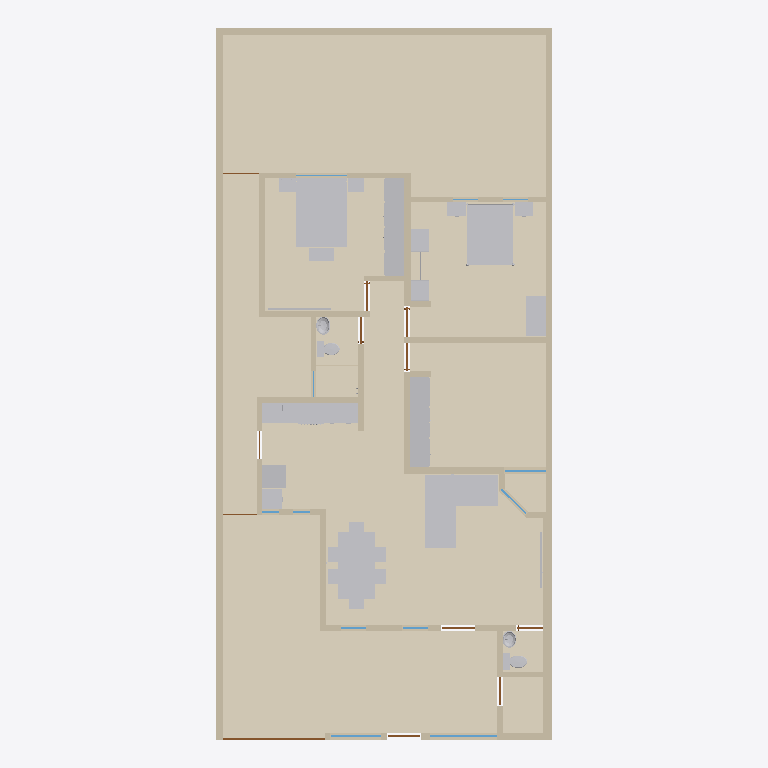
Plan cut of the same IFC building model at storey 'Planta baja' (level 0.00 m, cut at 1.40 m), seen from above with north up, elements coloured by IFC class: 40 walls (beige), 30 other elements (light grey), 14 coverings (cream), 11 doors (brown), 9 windows (light blue). Cut surfaces are drawn darker.
Extent 10.0 m × 21.2 m × 2.7 m (x, y, z). Storeys (1): Planta baja at 0.00 m. Elements (190): 40 IfcWall, 35 IfcFurniture, 24 IfcCovering, 15 IfcDiscreteAccessory, 12 IfcDoor, 12 IfcWindow, 11 IfcOutlet, 9 IfcLightFixture, 8 IfcSwitchingDevice, 6 IfcAudioVisualAppliance, 6 IfcSanitaryTerminal, 5 IfcValve.

HEADER;
FILE_DESCRIPTION(('ViewDefinition[DesignTransferView]'),'2;1');
FILE_NAME('/dev/null','2026-10-09T14:54:44-06:00',(''),(''),'IfcOpenShell 0.9.0','IfcOpenShell 0.9.0','Nobody');
FILE_SCHEMA(('IFC4'));
ENDSEC;
DATA;
#1=IFCPROJECT('1QkQHW56POWPek_IRyFEME',$,'Casa Jonhy — planta existente',$,$,$,$,(#10),#5);
#12=IFCSITE('3cJeHvK$rR8RI_2yZnSELC',$,'Terreno',$,$,#35,$,$,$,$,$,$,$,$);
#18=IFCBUILDING('005_sqp55Jk8CPsZyEy18r',$,'Casa',$,$,#41,$,$,$,$,$,$);
#24=IFCBUILDINGSTOREY('0yFFDbz5DQsB1OXGedVNuA',$,'Planta baja',$,$,#47,$,$,$,$);
#28728=IFCCOVERING('39_t459wbVjP7$VM8oS3l$',$,'S09-piso',$,$,#28907,#28744,$,.FLOORING.);
#28522=IFCCOVERING('2yIo0aeVbPDwVqz0PcYkZx',$,'S01-piso',$,$,#28882,#28538,$,.FLOORING.);
#28750=IFCCOVERING('3CXTq6sg1QReT$ReGbyUl1',$,'S10-piso',$,$,#28902,#28766,$,.FLOORING.);
#28772=IFCCOVERING('05hmDhczHPl83PVmkt_vvh',$,'S11-piso',$,$,#28897,#28788,$,.FLOORING.);
#28590=IFCCOVERING('2JXAtkDjHOSgsk5SIha6W7',$,'S04-piso',$,$,#28867,#28606,$,.FLOORING.);
#28546=IFCCOVERING('3SrdT9NgzLqAgI0mgD3VBA',$,'S02-piso',$,$,#28877,#28562,$,.FLOORING.);
#28794=IFCCOVERING('2GjFW9W8LViQlqNuX_mMwO',$,'S12-piso',$,$,#28892,#28810,$,.FLOORING.);
#28568=IFCCOVERING('1xakwBuH1VnwwSuep7xH_W',$,'S03-piso',$,$,#28872,#28584,$,.FLOORING.);
#53=IFCWALL('3KH_2e4mDOdu2uT2lOurG1',$,'W01',$,$,#1180,#69,$,.SOLIDWALL.);
#28816=IFCCOVERING('3rj4wM355GAf2ZHDuv2I3C',$,'S13-piso',$,$,#28887,#28832,$,.FLOORING.);
#24825=IFCFURNITURE('3ZvMd5tTnSvAPVroZZdlpV',$,'sala-sofa',$,'sofá en L',#24905,#24900,$,.USERDEFINED.);
#27565=IFCFURNITURE('3j5njiepTH5eH8xDO4PotZ',$,'r-s03-cama',$,$,#27585,#27580,$,.BED.);
#25779=IFCFURNITURE('0VBGlGQArVlQdDcpg5kSe6',$,'recamara-cama',$,$,#25799,#25794,$,.BED.);
#25043=IFCFURNITURE('16vkBEq2nGG8u8iJZGYmgB',$,'comedor-mesa',$,$,#25093,#25088,$,.TABLE.);
#81=IFCWALL('1asaDOY4DLKPuD5LYFJ7_d',$,'W02',$,$,#1250,#97,$,.SOLIDWALL.);
#28660=IFCCOVERING('2zfrfHTwTJ6Rwi$fNfOd4g',$,'S06-piso',$,$,#28862,#28676,$,.FLOORING.);
#9259=IFCFURNITURE('1lePFLDdbHI9UXM30$7FGe',$,'F02-closet',$,'closet',#9375,#9370,$,.USERDEFINED.);
#11708=IFCFURNITURE('0A8weggBjM5f26Nh5FkFdo',$,'F03-closet',$,'closet',#11800,#11795,$,.USERDEFINED.);
#28612=IFCCOVERING('0T1lnIJUbRvggdIHMJ9x8B',$,'S05-piso',$,$,#28852,#28628,$,.FLOORING.);
#193=IFCWALL('2ttYOHz4jUkupna5tqdXSH',$,'W06',$,$,#1320,#209,$,.SOLIDWALL.);
#28634=IFCCOVERING('0dYoSiAVrGwefIH8Jkw7Ed',$,'S05-regadera',$,$,#28842,#28650,$,.FLOORING.);
#28706=IFCCOVERING('2LuDqDViPIqxJd$rzqhPnr',$,'S08-piso',$,$,#28847,#28722,$,.FLOORING.);
#28684=IFCCOVERING('1mL1e53X9GVxzjOWuw9Z8R',$,'S07-piso',$,$,#28857,#28700,$,.FLOORING.);
#137=IFCWALL('0TSsOZddDGp8cBxzW_PEkK',$,'W04',$,$,#1185,#153,$,.SOLIDWALL.);
#165=IFCWALL('2vM_6g8gPNdwFCMWglQdpV',$,'W05',$,$,#1255,#181,$,.SOLIDWALL.);
#501=IFCWALL('1rfnFGsVDLawycbf$I3vm5',$,'W17',$,$,#1275,#517,$,.SOLIDWALL.);
#249=IFCWALL('0IRtxyyr9KNe05NBLZb7tx',$,'W08',$,$,#1260,#265,$,.SOLIDWALL.);
#333=IFCWALL('2n9T4rm8bLEAho55u1D50A',$,'W11',$,$,#1265,#349,$,.SOLIDWALL.);
#27395=IFCFURNITURE('3sASAoJNTVLfOeu4VxKTfN',$,'recamara-escritorio',$,$,#27433,#27428,$,.DESK.);
#361=IFCWALL('2gy07vHUXRfeR2J508h1kr',$,'W12',$,$,#1330,#377,$,.SOLIDWALL.);
#25503=IFCFURNITURE('19OhpGrKvUCvSCN26ZrA9A',$,'recamara-closet',$,'closet abierto',#25643,#25638,$,.USERDEFINED.);
#25445=IFCFURNITURE('2fWhalzsrPR8uuRMwVEeCx',$,'comedor-asientos',$,$,#25495,#25490,$,.CHAIR.);
#109=IFCWALL('0SrTH4J8rN7gPQLvfy1L6m',$,'W03',$,$,#1315,#125,$,.SOLIDWALL.);
#417=IFCWALL('2r_Cs5qmrT5OFQhXawL72E',$,'W14',$,$,#1270,#433,$,.SOLIDWALL.);
#22279=IFCFURNITURE('3Rv7ygWzHQK9wjGyHo94gB',$,'cocina-barra-cubierta-2',$,'mueble',#22305,#22300,$,.USERDEFINED.);
#277=IFCWALL('0ACGmkTn9Sou96c8z9njNy',$,'W09',$,$,#1325,#293,$,.SOLIDWALL.);
#221=IFCWALL('0XUEQ_96rN9R4cELlUaDZc',$,'W07',$,$,#1190,#237,$,.SOLIDWALL.);
#305=IFCWALL('1WX0Y3GA1SFRpeyIZzyXmb',$,'W10',$,$,#1195,#321,$,.SOLIDWALL.);
#585=IFCWALL('1tMQeO8jTOMf3RUCwalqsK',$,'W20',$,$,#1280,#601,$,.SOLIDWALL.);
#445=IFCWALL('2$17IpzVnLtQH3AayJSPUz',$,'W15',$,$,#1335,#461,$,.SOLIDWALL.);
#473=IFCWALL('20lrEyBi5H5eepC6pktsDF',$,'W16',$,$,#1205,#489,$,.SOLIDWALL.);
#641=IFCWALL('1hie4jVk1RqvEER0W3X9Y3',$,'W22',$,$,#1215,#657,$,.SOLIDWALL.);
#22583=IFCELECTRICAPPLIANCE('12Nd_TRLLIkfgvLXFDOquO',$,'cocina-estufa',$,'estufa de gas',#22873,#22868,$,.USERDEFINED.);
#24347=IFCELECTRICAPPLIANCE('0dulcftfLVWPrafGKNABKW',$,'cocina-refrigerador',$,$,#24379,#24374,$,.REFRIGERATOR.);
#27221=IFCFURNITURE('01QqdHg1DIh9CF5W7XElm5',$,'recamara-buro',$,'buros',#27271,#27266,$,.USERDEFINED.);
#22245=IFCFURNITURE('3pok7xHa9QpR3CV3ij80tv',$,'cocina-barra-cubierta-1',$,'mueble',#22271,#22266,$,.USERDEFINED.);
#389=IFCWALL('1sNffVdvrKpwgfkchTOZgY',$,'W13',$,$,#1200,#405,$,.SOLIDWALL.);
#24283=IFCFURNITURE('0ZKwlSr7bSDgEf7HQ83b3g',$,'cocina-refrigerador-cubierta-1',$,'mueble',#24303,#24298,$,.USERDEFINED.);
#27719=IFCFURNITURE('0H4ls0iVDIEe6wmKzKYA88',$,'r-s03-buro',$,'buros',#27781,#27776,$,.USERDEFINED.);
#557=IFCWALL('2B9d_vq3vIKxX5QFll_Nhq',$,'W19',$,$,#1210,#573,$,.SOLIDWALL.);
#697=IFCWALL('2SM7iMOH1UBRTnjeopLeML',$,'W24',$,$,#1350,#713,$,.SOLIDWALL.);
#27931=IFCFURNITURE('3Vm3e5T8fTPwRbm_WfWqVh',$,'r-s03-baul',$,'baúl',#27951,#27946,$,.USERDEFINED.);
#529=IFCWALL('0_ERbUJaTJDPS_yDQIOhE5',$,'W18',$,$,#1340,#545,$,.SOLIDWALL.);
#725=IFCWALL('3e7Q9b4fPRZgGpaFQFEkS1',$,'W25',$,$,#1220,#741,$,.SOLIDWALL.);
#19708=IFCSANITARYTERMINAL('1ksSvxiUrVHgt9kpJuY5LS',$,'WC01',$,$,#20124,#20119,$,.TOILETPAN.);
#613=IFCWALL('2gXr9tbk5UrxhAwS_vePR0',$,'W21',$,$,#1345,#629,$,.SOLIDWALL.);
#867=IFCWALL('0ZHx1C3ivPKwYcp6TFk6q3',$,'W30',$,$,#1360,#883,$,.SOLIDWALL.);
#20160=IFCSANITARYTERMINAL('03mGX8dXLVt9UldpELWTJH',$,'WC02',$,$,#20576,#20571,$,.TOILETPAN.);
#783=IFCWALL('06QV$1BDfOguB8Hp0AgmUj',$,'W27',$,$,#1355,#799,$,.SOLIDWALL.);
#811=IFCWALL('1LWZDJtQTU6vQKS2v_KixK',$,'W28',$,$,#1225,#827,$,.SOLIDWALL.);
#22311=IFCSANITARYTERMINAL('0FOV5j_C5RXxngdx7yqKls',$,'cocina-barra-tarja',$,$,#22331,#22326,$,.SINK.);
#951=IFCWALL('1Ef0bFOsfN8Bvf0RNTbol1',$,'W33',$,$,#1365,#967,$,.SOLIDWALL.);
#8509=IFCDOOR('2n7UQi_AjKVQ$qgWmzpZox',$,'D12',$,$,#8530,#8525,$,2.23,3.04,.DOOR.,$,$);
#839=IFCWALL('22c7Y39OHSXwoPuUxXtvhG',$,'W29',$,$,#1295,#855,$,.SOLIDWALL.);
#895=IFCWALL('1AbSzqobbTQ8tuIgnVMq3B',$,'W31',$,$,#1230,#911,$,.SOLIDWALL.);
#21323=IFCSANITARYTERMINAL('2RtyUHGQzQ6w0bSlvTMXL1',$,'LV02',$,$,#21881,#21876,$,.WASHHANDBASIN.);
#1035=IFCWALL('0Te8xcj7fJRO6NO5m6myGK',$,'W36',$,$,#1370,#1051,$,.SOLIDWALL.);
#20585=IFCSANITARYTERMINAL('00ZcGt0H9Scf8lb0iyRO7F',$,'LV01',$,$,#21143,#21138,$,.WASHHANDBASIN.);
#1063=IFCWALL('2U$uhU6STVKBVxBwAIZnry',$,'W37',$,$,#1240,#1079,$,.SOLIDWALL.);
#669=IFCWALL('0ZYUvHnyPPYB1lfPxnBbqP',$,'W23',$,$,#1285,#685,$,.SOLIDWALL.);
#27645=IFCFURNITURE('0BrHkaSsnTORdAc3LmKZdH',$,'r-s03-cama-cabecera',$,$,#27713,#27708,$,.BED.);
#25101=IFCFURNITURE('2NSDIwdN9HLh3uW1f85pkK',$,'comedor-sillas',$,$,#25439,#25434,$,.CHAIR.);
#923=IFCWALL('0Glk_YlhXQaQhN6epyVTLv',$,'W32',$,$,#1300,#939,$,.SOLIDWALL.);
#9143=IFCWINDOW('1v$LvsgbHI7v$O_o4b6nam',$,'V11',$,$,#9188,#9159,$,1.3,2.0,.WINDOW.,$,$);
#979=IFCWALL('09imdoopbQZeBvHhNWO_SE',$,'W34',$,$,#1235,#995,$,.SOLIDWALL.);
#28095=IFCAUDIOVISUALAPPLIANCE('1bZeu4bALQSvXwrdkHDPKO',$,'r-s03-tv',$,'TV',#28121,#28116,$,.USERDEFINED.);
#1007=IFCWALL('3oF3H3HfjUthDgZvXtNIBX',$,'W35',$,$,#1305,#1023,$,.SOLIDWALL.);
#24983=IFCAUDIOVISUALAPPLIANCE('07tK0A4N9NsPz$j6Li0rCN',$,'sala-tv',$,'TV',#25009,#25004,$,.USERDEFINED.);
#25979=IFCFURNITURE('18xNHSOEfMnQhOMos1URvc',$,'recamara-cama-laton',$,$,#27213,#27208,$,.BED.);
#1119=IFCWALL('1AzKawgfTRNvWUnmMQR3ng',$,'W39',$,$,#1375,#1135,$,.SOLIDWALL.);
#9201=IFCWINDOW('0wvXS1kAPVBRQk9rPyUegr',$,'V12',$,$,#9246,#9217,$,1.3,1.5,.WINDOW.,$,$);
#1091=IFCWALL('1kX42e0MnLo988CigLgNDh',$,'W38',$,$,#1310,#1107,$,.SOLIDWALL.);
#8783=IFCWINDOW('1$2$YC_qDMou6rfjpQfGFB',$,'V05',$,$,#8828,#8799,$,1.26,1.24,.WINDOW.,$,$);
#7022=IFCDOOR('3mrDThtrvOiuRlAPXsKxIl',$,'D08',$,$,#7067,#7038,$,2.1,0.895,.DOOR.,$,$);
#2803=IFCDOOR('2sRNEfnFPQIRNr7Tn84TBg',$,'D03',$,$,#2848,#2819,$,2.1,1.0,.DOOR.,$,$);
#4292=IFCDOOR('2Zl7rrPcDQIxq_WRUVPAXj',$,'D06',$,$,#4337,#4308,$,2.1,0.88,.DOOR.,$,$);
#1376=IFCDOOR('09tTKIQUHGjBp$bO$gtI_R',$,'D01',$,$,#1421,#1392,$,2.3,0.98,.DOOR.,$,$);
#2927=IFCDOOR('0nu8TCIW9KEuAHfzC9164f',$,'D05',$,$,#2972,#2943,$,2.1,0.8,.DOOR.,$,$);
#5657=IFCDOOR('2zyn68yH9SRwOciA_bprA2',$,'D07',$,$,#5702,#5673,$,2.1,0.86,.DOOR.,$,$);
#25807=IFCFURNITURE('0X4kNIr$DONuNlgEE56njm',$,'recamara-cama-postes',$,$,#25971,#25966,$,.BED.);
#9083=IFCWINDOW('1Y4yTa6WPNsOc5q$nyA69I',$,'V10',$,$,#9128,#9099,$,1.62,1.03,.WINDOW.,$,$);
#1434=IFCDOOR('29pncILh9PigW36apdGvrN',$,'D02',$,$,#1479,#1450,$,2.1,0.78,.DOOR.,$,$);
#8387=IFCDOOR('1XkudMIgjNJw4cLTR4CyuG',$,'D09',$,$,#8432,#8403,$,2.1,0.835,.DOOR.,$,$);
#27789=IFCFURNITURE('276k_XGpnSoOK82P9gDtox',$,'r-s03-buro-marco',$,'marco de los buros',#27923,#27918,$,.USERDEFINED.);
#8963=IFCWINDOW('3xkGhOazPJc9sf3swih28R',$,'V08',$,$,#9008,#8979,$,1.22,1.5,.WINDOW.,$,$);
#8542=IFCWINDOW('290htOsfrVY8GJ9u572VCt',$,'V01',$,$,#8587,#8558,$,1.27,0.745,.WINDOW.,$,$);
#8603=IFCWINDOW('3HnUMi0y9Kofgo55d246EB',$,'V02',$,$,#8648,#8619,$,1.26,0.75,.WINDOW.,$,$);
#27593=IFCFURNITURE('1_bvDfnaXST94wCYB1L_D_',$,'r-s03-cama-base',$,$,#27637,#27632,$,.BED.);
#753=IFCWALL('1xAc_w7tHSRBsfbU7oExj2',$,'W26',$,$,#1290,#769,$,.SOLIDWALL.);
#8478=IFCDOOR('1zZXifbeXJbxcglZ2AFOsT',$,'D11',$,$,#8499,#8494,$,2.1,1.08,.DOOR.,$,$);
#8445=IFCDOOR('2tvWovYKjMHeb2Qcba_WbP',$,'D10',$,$,#8466,#8461,$,2.1,1.005,.DOOR.,$,$);
#8663=IFCWINDOW('0NODzIwO1JaPJECbs1iP5r',$,'V03',$,$,#8708,#8679,$,1.27,0.5,.WINDOW.,$,$);
#8723=IFCWINDOW('3nvYm$Am1L3ROgul4SV7vV',$,'V04',$,$,#8768,#8739,$,1.27,0.51,.WINDOW.,$,$);
#1147=IFCWALL('1vdHe1AtTVeeV7LNEq9SjE',$,'W40',$,$,#1245,#1163,$,.SOLIDWALL.);
ENDSEC;
